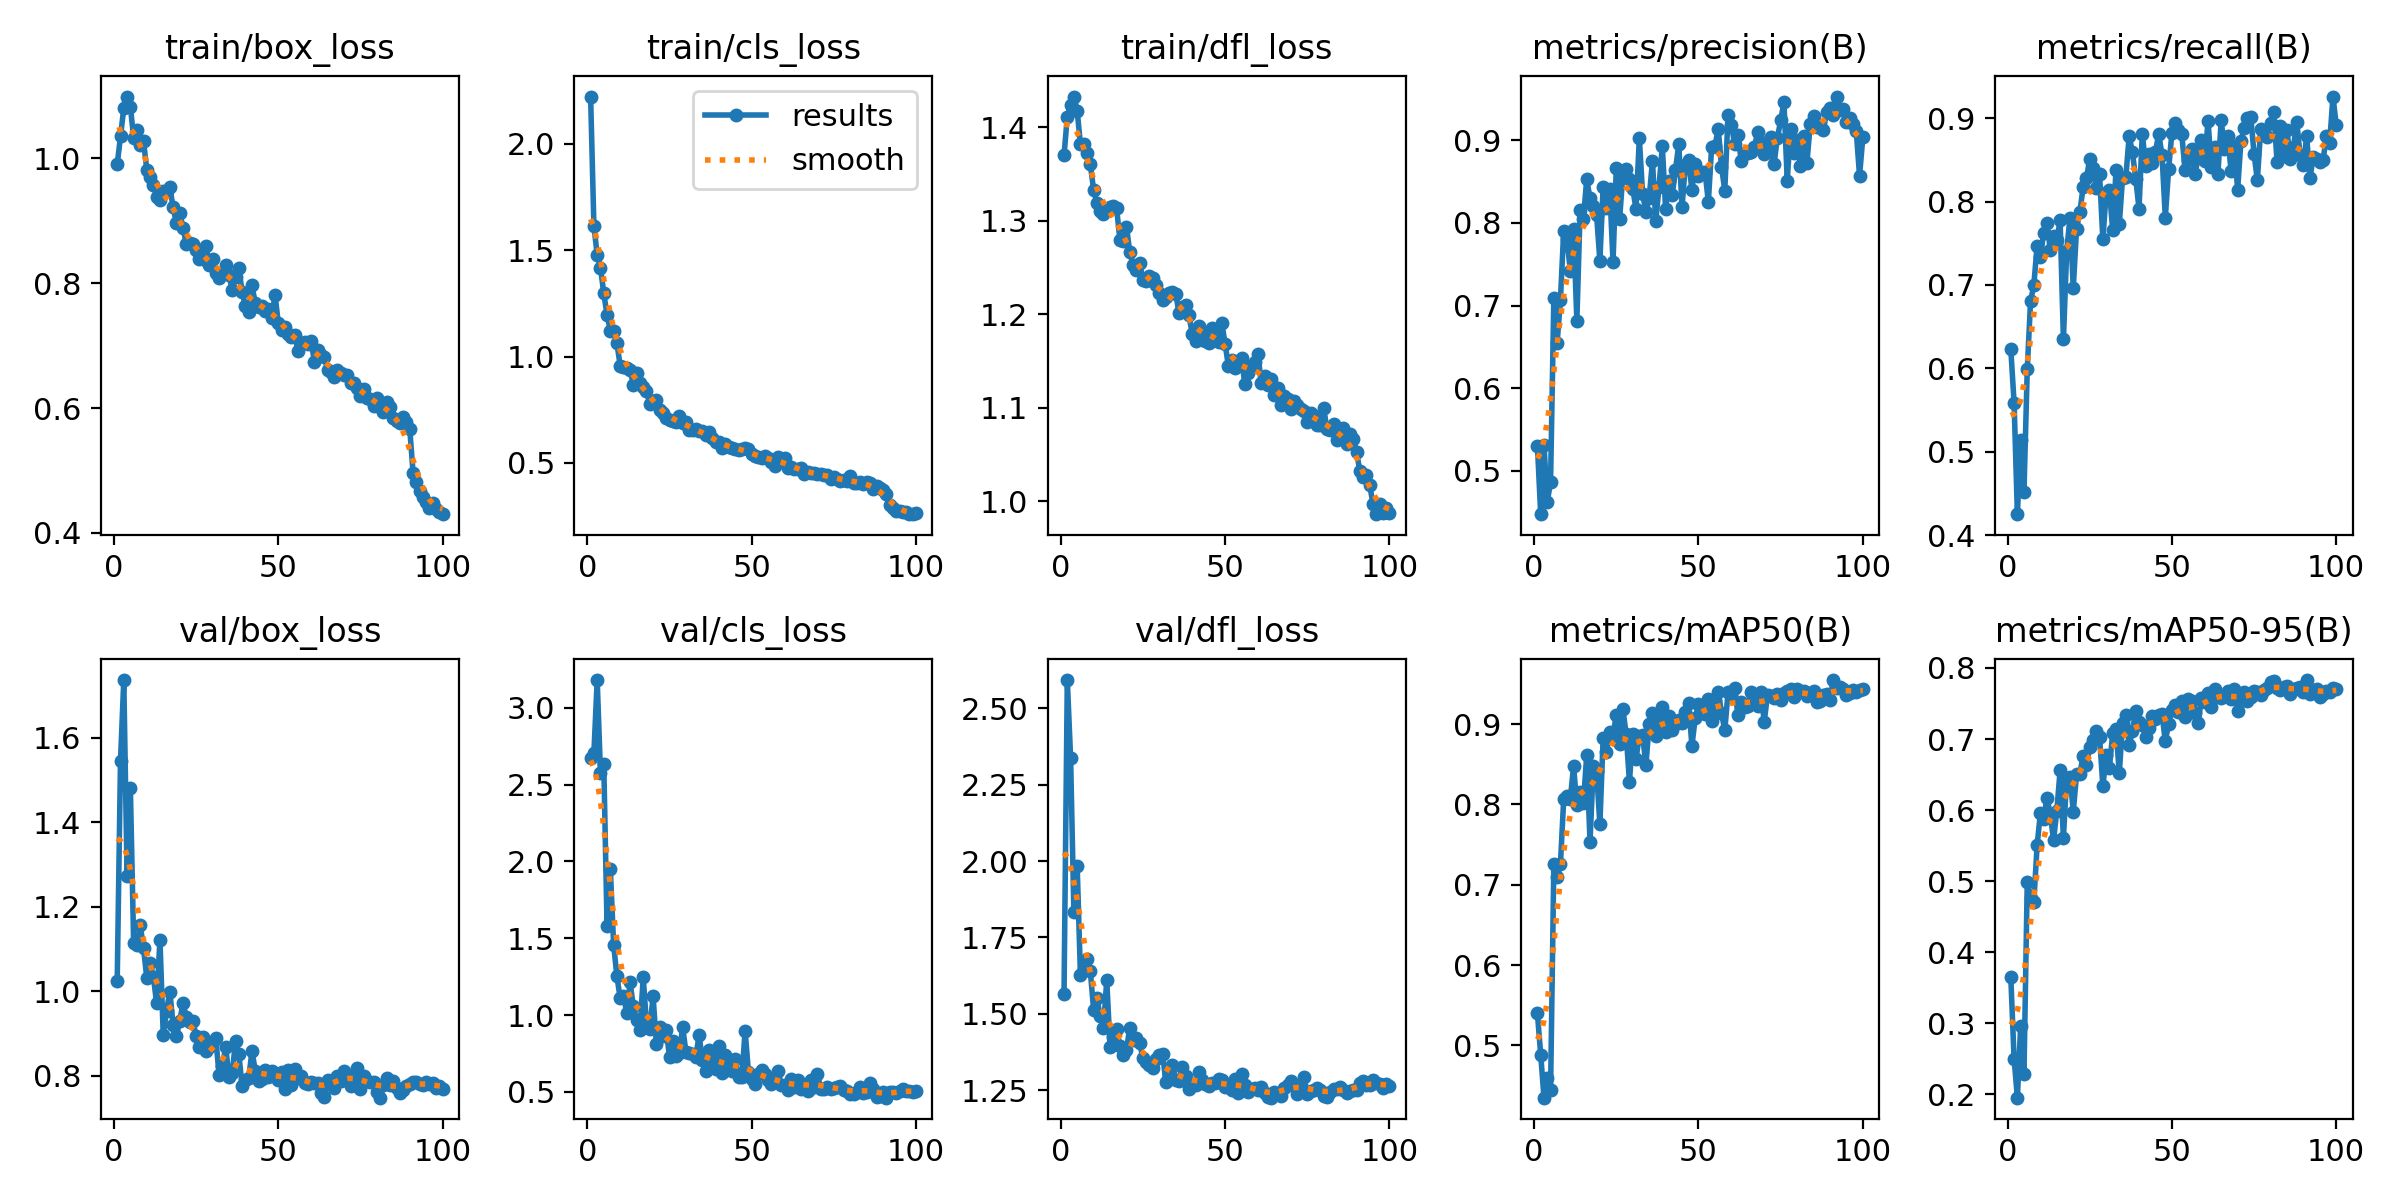

Source data for this figure (header and first rows):
epoch, time, train/box_loss, train/cls_loss, train/dfl_loss, metrics/precision(B), metrics/recall(B), metrics/mAP50(B), metrics/mAP50-95(B), val/box_loss, val/cls_loss, val/dfl_loss, lr/pg0, lr/pg1, lr/pg2
1, 1222, 0.9905, 2.223, 1.37, 0.5303, 0.6228, 0.5399, 0.3646, 1.025, 2.675, 1.565, 0.0004104, 0.0004104, 0.0004104
2, 2097, 1.035, 1.615, 1.411, 0.4476, 0.5583, 0.4883, 0.25, 1.546, 2.705, 2.593, 0.0008188, 0.0008188, 0.0008188
3, 2958, 1.081, 1.477, 1.424, 0.5312, 0.425, 0.4348, 0.1955, 1.736, 3.181, 2.339, 0.001219, 0.001219, 0.001219
4, 3810, 1.099, 1.418, 1.433, 0.4627, 0.5141, 0.4587, 0.297, 1.274, 2.576, 1.832, 0.001213, 0.001213, 0.001213
5, 4632, 1.083, 1.298, 1.418, 0.4864, 0.4518, 0.4441, 0.2282, 1.48, 2.637, 1.984, 0.0012, 0.0012, 0.0012
6, 5459, 1.033, 1.195, 1.382, 0.7093, 0.5987, 0.7262, 0.4991, 1.113, 1.579, 1.626, 0.001188, 0.001188, 0.001188
7, 6284, 1.046, 1.122, 1.382, 0.6552, 0.6802, 0.7093, 0.4766, 1.109, 1.949, 1.647, 0.001176, 0.001176, 0.001176
8, 7098, 1.021, 1.122, 1.372, 0.7069, 0.6998, 0.7254, 0.4707, 1.156, 1.458, 1.679, 0.001163, 0.001163, 0.001163
9, 7926, 1.028, 1.061, 1.36, 0.7908, 0.7472, 0.807, 0.5504, 1.102, 1.251, 1.64, 0.001151, 0.001151, 0.001151
10, 8755, 0.9818, 0.9573, 1.333, 0.7804, 0.7341, 0.8104, 0.596, 1.031, 1.11, 1.513, 0.001139, 0.001139, 0.001139
11, 9578, 0.97, 0.9531, 1.319, 0.7423, 0.7624, 0.8066, 0.5877, 1.066, 1.125, 1.552, 0.001126, 0.001126, 0.001126
12, 10392, 0.9571, 0.9468, 1.311, 0.7924, 0.775, 0.8475, 0.6173, 1.034, 1.014, 1.491, 0.001114, 0.001114, 0.001114
13, 11211, 0.9384, 0.9373, 1.308, 0.6819, 0.7419, 0.7989, 0.5948, 0.9711, 1.213, 1.455, 0.001102, 0.001102, 0.001102
14, 12032, 0.9328, 0.8679, 1.313, 0.8161, 0.7589, 0.8159, 0.5577, 1.122, 1.057, 1.61, 0.001089, 0.001089, 0.001089
15, 12850, 0.9475, 0.9203, 1.315, 0.8052, 0.7537, 0.8016, 0.5992, 0.8961, 0.9673, 1.393, 0.001077, 0.001077, 0.001077
16, 13672, 0.9479, 0.8748, 1.315, 0.853, 0.7774, 0.8618, 0.6561, 0.954, 0.9019, 1.423, 0.001064, 0.001064, 0.001064
17, 14495, 0.9541, 0.8568, 1.313, 0.8297, 0.6347, 0.7537, 0.5612, 0.9989, 1.245, 1.45, 0.001052, 0.001052, 0.001052
18, 15326, 0.9214, 0.8357, 1.28, 0.8207, 0.7408, 0.848, 0.6456, 0.9207, 0.9414, 1.396, 0.00104, 0.00104, 0.00104
19, 16150, 0.8962, 0.779, 1.278, 0.8099, 0.7808, 0.8413, 0.6472, 0.8936, 0.9069, 1.366, 0.001027, 0.001027, 0.001027
20, 16969, 0.9131, 0.7917, 1.294, 0.7544, 0.6964, 0.7752, 0.598, 0.9289, 1.122, 1.383, 0.001015, 0.001015, 0.001015
21, 17788, 0.8891, 0.7933, 1.267, 0.8436, 0.7676, 0.8833, 0.6502, 0.9712, 0.8136, 1.453, 0.001002, 0.001002, 0.001002
22, 18618, 0.8632, 0.7505, 1.252, 0.8181, 0.7876, 0.8652, 0.651, 0.9384, 0.9195, 1.415, 0.0009901, 0.0009901, 0.0009901
23, 19439, 0.8644, 0.734, 1.247, 0.8414, 0.8171, 0.8897, 0.6762, 0.9263, 0.8618, 1.421, 0.0009778, 0.0009778, 0.0009778
24, 20266, 0.8622, 0.7132, 1.255, 0.7531, 0.828, 0.8858, 0.6629, 0.93, 0.9014, 1.404, 0.0009654, 0.0009654, 0.0009654
25, 21085, 0.8539, 0.7035, 1.237, 0.8661, 0.851, 0.9115, 0.6884, 0.895, 0.7302, 1.355, 0.000953, 0.000953, 0.000953
26, 21918, 0.8385, 0.6948, 1.235, 0.8044, 0.8405, 0.8749, 0.6994, 0.8675, 0.8295, 1.342, 0.0009406, 0.0009406, 0.0009406
27, 22751, 0.8395, 0.6901, 1.24, 0.8589, 0.816, 0.9189, 0.7115, 0.891, 0.7324, 1.332, 0.0009283, 0.0009283, 0.0009283
28, 23580, 0.859, 0.7194, 1.239, 0.8651, 0.8327, 0.8875, 0.7035, 0.8583, 0.7524, 1.324, 0.0009159, 0.0009159, 0.0009159
29, 24401, 0.8292, 0.6857, 1.231, 0.8533, 0.7549, 0.8283, 0.6333, 0.8676, 0.9216, 1.352, 0.0009035, 0.0009035, 0.0009035
30, 25219, 0.8391, 0.6906, 1.223, 0.8412, 0.8098, 0.8882, 0.677, 0.8808, 0.7603, 1.364, 0.0008911, 0.0008911, 0.0008911
31, 26049, 0.8166, 0.6539, 1.215, 0.8171, 0.8135, 0.8571, 0.6597, 0.8882, 0.7544, 1.367, 0.0008787, 0.0008787, 0.0008787
32, 26896, 0.8087, 0.6554, 1.218, 0.9023, 0.7655, 0.8856, 0.7085, 0.8011, 0.7461, 1.275, 0.0008664, 0.0008664, 0.0008664
33, 27729, 0.8145, 0.657, 1.223, 0.8352, 0.8374, 0.8865, 0.7144, 0.8234, 0.7284, 1.299, 0.000854, 0.000854, 0.000854
34, 28570, 0.8284, 0.6498, 1.224, 0.8137, 0.7728, 0.849, 0.6521, 0.8684, 0.8691, 1.334, 0.0008416, 0.0008416, 0.0008416
35, 29415, 0.8125, 0.6491, 1.222, 0.8303, 0.8288, 0.9, 0.7229, 0.7969, 0.7076, 1.284, 0.0008293, 0.0008293, 0.0008293
36, 30262, 0.7897, 0.6292, 1.201, 0.875, 0.8296, 0.9135, 0.7344, 0.8065, 0.6331, 1.28, 0.0008169, 0.0008169, 0.0008169
37, 31100, 0.8107, 0.645, 1.207, 0.8019, 0.8786, 0.885, 0.6912, 0.8823, 0.7741, 1.325, 0.0008045, 0.0008045, 0.0008045
38, 31929, 0.8236, 0.6187, 1.21, 0.8441, 0.8589, 0.9013, 0.7113, 0.8507, 0.7028, 1.297, 0.0007921, 0.0007921, 0.0007921
39, 32746, 0.7859, 0.6003, 1.199, 0.893, 0.8276, 0.9214, 0.7392, 0.7758, 0.6468, 1.254, 0.0007797, 0.0007797, 0.0007797
40, 33606, 0.7634, 0.5961, 1.179, 0.8166, 0.7914, 0.8907, 0.7247, 0.7889, 0.8011, 1.271, 0.0007674, 0.0007674, 0.0007674
41, 34455, 0.754, 0.5716, 1.171, 0.8512, 0.8817, 0.9107, 0.7191, 0.7939, 0.621, 1.267, 0.000755, 0.000755, 0.000755
42, 35297, 0.7965, 0.5865, 1.187, 0.8336, 0.8431, 0.8923, 0.7024, 0.8588, 0.7405, 1.31, 0.0007426, 0.0007426, 0.0007426
43, 36135, 0.7675, 0.5729, 1.181, 0.8642, 0.8573, 0.9007, 0.7157, 0.8114, 0.6458, 1.284, 0.0007302, 0.0007302, 0.0007302
44, 36986, 0.7613, 0.5694, 1.171, 0.895, 0.8459, 0.9047, 0.7322, 0.7884, 0.6356, 1.271, 0.0007179, 0.0007179, 0.0007179
45, 37834, 0.7636, 0.5665, 1.169, 0.8193, 0.86, 0.9009, 0.7276, 0.7923, 0.7114, 1.263, 0.0007055, 0.0007055, 0.0007055
46, 38669, 0.7547, 0.5583, 1.185, 0.8701, 0.8812, 0.9157, 0.7336, 0.8142, 0.5984, 1.275, 0.0006931, 0.0006931, 0.0006931
47, 39513, 0.7585, 0.5645, 1.183, 0.8761, 0.8558, 0.9268, 0.7348, 0.7963, 0.594, 1.273, 0.0006808, 0.0006808, 0.0006808
48, 40376, 0.7441, 0.5713, 1.17, 0.8399, 0.7809, 0.8728, 0.6972, 0.8108, 0.8986, 1.287, 0.0006684, 0.0006684, 0.0006684
49, 41228, 0.7816, 0.5653, 1.191, 0.8708, 0.8386, 0.9078, 0.7217, 0.8067, 0.6317, 1.282, 0.000656, 0.000656, 0.000656
50, 42073, 0.7367, 0.5397, 1.169, 0.8573, 0.8825, 0.9246, 0.7409, 0.7896, 0.5859, 1.259, 0.0006436, 0.0006436, 0.0006436
51, 42921, 0.7252, 0.531, 1.145, 0.8611, 0.8941, 0.9232, 0.7477, 0.8092, 0.553, 1.266, 0.0006312, 0.0006312, 0.0006312
52, 43760, 0.7303, 0.5265, 1.151, 0.8617, 0.8861, 0.9121, 0.7378, 0.7685, 0.6142, 1.249, 0.0006189, 0.0006189, 0.0006189
53, 44608, 0.7179, 0.5213, 1.142, 0.8255, 0.881, 0.9316, 0.7534, 0.8137, 0.6428, 1.285, 0.0006065, 0.0006065, 0.0006065
54, 45431, 0.7131, 0.5319, 1.146, 0.8921, 0.8382, 0.9039, 0.7316, 0.7787, 0.6178, 1.24, 0.0005941, 0.0005941, 0.0005941
55, 46252, 0.7168, 0.5233, 1.153, 0.8925, 0.8498, 0.9292, 0.7569, 0.8163, 0.5748, 1.304, 0.0005818, 0.0005818, 0.0005818
56, 47076, 0.6917, 0.5056, 1.125, 0.9143, 0.8636, 0.9407, 0.7535, 0.7954, 0.5537, 1.268, 0.0005694, 0.0005694, 0.0005694
57, 47903, 0.7036, 0.4871, 1.137, 0.8683, 0.8334, 0.9142, 0.7367, 0.7996, 0.5834, 1.244, 0.000557, 0.000557, 0.000557
58, 48730, 0.7065, 0.5294, 1.145, 0.8393, 0.8526, 0.8923, 0.7232, 0.784, 0.6346, 1.252, 0.0005446, 0.0005446, 0.0005446
59, 49554, 0.7034, 0.5165, 1.149, 0.9308, 0.8736, 0.9404, 0.7573, 0.781, 0.542, 1.258, 0.0005322, 0.0005322, 0.0005322
60, 50378, 0.7076, 0.5219, 1.158, 0.9191, 0.8487, 0.9372, 0.7514, 0.7855, 0.5447, 1.252, 0.0005199, 0.0005199, 0.0005199
... 40 more rows
